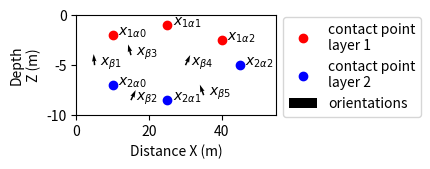

Write Python code to recreate this figure.
import numpy as np
import matplotlib.pyplot as plt
import pandas as pd
import os

# Input
data_folder = 'data/'
contact_points_name = 'contact_points.csv'
orientations_name = 'orientations.csv'

formation_name_1 = 'layer1'
x_1_alpha = np.array([10.0, 25.0, 40.0])  # x-coordinates of the interfaces of the first layer
z_1_alpha = np.array([-2.0, -1.0, -2.5])  # z-coordinates of the interfaces of the first layer

formation_name_2 = 'layer2'
x_2_alpha = np.array([10.0, 25.0, 45.0])  # x-coordinates of the second layer
z_2_alpha = np.array([-7.0, -8.5, -5.0])  # y-coordinates of the second layer

x_beta = np.array([5.0, 15.0, 15.0, 30.0, 35.0])  # x-coordinates of the orientations
z_beta = np.array([-5.0, -8.5, -4.0, -5.0, -8.0])  # z-coordinates of the orientations
azimut_beta = np.array([270.0, 90.0, 270.0, 90.0, 270.0])  # azimuth of the orientations
dip_beta = np.array([5.0, 25.0, 15.0, 25.0, 20.0])  # dip of the orientations

try:
    os.mkdir(data_folder)
except:
    pass

# Data frame generation: contact points
formation_1_alpha = [formation_name_1] * len(x_1_alpha)
formation_2_alpha = [formation_name_2] * len(x_2_alpha)

d_contact = {'X': x_1_alpha.tolist() + x_2_alpha.tolist(),
             'Y': np.zeros_like(x_1_alpha).tolist()+np.zeros_like(x_2_alpha).tolist(),
             'Z': z_1_alpha.tolist() + z_2_alpha.tolist(), 'formation': formation_1_alpha + formation_2_alpha}
df_contact = pd.DataFrame(data=d_contact)
df_contact.to_csv(data_folder + contact_points_name, index=False)  # save data frame

# Data frame generation: orientations
d_or = {'X': x_beta.tolist(),
        'Y': 0.0 * (len(x_beta) + len(x_beta)),
        'Z': z_beta.tolist(),
        'azimuth': azimut_beta.tolist(),
        'dip': dip_beta.tolist(),
        'polarity': 1,
        'formation': 'common'}  # formation is not a necessary field
df_or = pd.DataFrame(data=d_or)
df_or.to_csv(data_folder + orientations_name, index=False)  # save data frame

# Plot data
fig = plt.figure(figsize=(5, 2.0))
ax = fig.add_axes([0.2, 0.3, 0.4, 0.5])
ax.plot(x_1_alpha, z_1_alpha, 'ro', label='contact point\nlayer 1')
ax.plot(x_2_alpha, z_2_alpha, 'bo', label='contact point\nlayer 2')

u_beta = np.zeros((len(x_beta), ))
v_beta = np.zeros((len(x_beta), ))
for i, (azi, dipi) in enumerate(zip(azimut_beta, dip_beta)):
    u_beta[i] = np.sin(dipi * np.pi / 180.0) * np.sin(azi * np.pi / 180.0)
    v_beta[i] = np.cos(dipi * np.pi / 180.0)

ax.quiver(x_beta, z_beta, u_beta, v_beta, color='black', label='orientations')

ax.legend(bbox_to_anchor=(1.0, 1.05))
ax.set_xlabel('Distance X (m)')
ax.set_ylabel('Depth\nZ (m)')
ax.set_ylim(-10, 0)
ax.set_xlim(0, 55.0)


# Add labels to plot
for i, (x_1_alpha_i, z_1_alpha_i) in enumerate(zip(x_1_alpha, z_1_alpha)):  # contact points layer1
    label = '$x_{1\\alpha' + str(i) + '}$'
    ax.text(x_1_alpha_i + 1.5, z_1_alpha_i, label)

for i, (x_2_alpha_i, z_2_alpha_i) in enumerate(zip(x_2_alpha, z_2_alpha)):  # contact points layer2
    label = '$x_{2\\alpha' + str(i) + '}$'
    ax.text(x_2_alpha_i + 1.5, z_2_alpha_i, label)

for i, (x_beta_i, z_beta_i) in enumerate(zip(x_beta, z_beta)):
    label = '$x_{\\beta' + str(i + 1) + '}$'
    ax.text(x_beta_i + 1.5, z_beta_i, label)

fig.savefig(data_folder + 'data.png', format='png', dpi=1200)


# plt.show()
